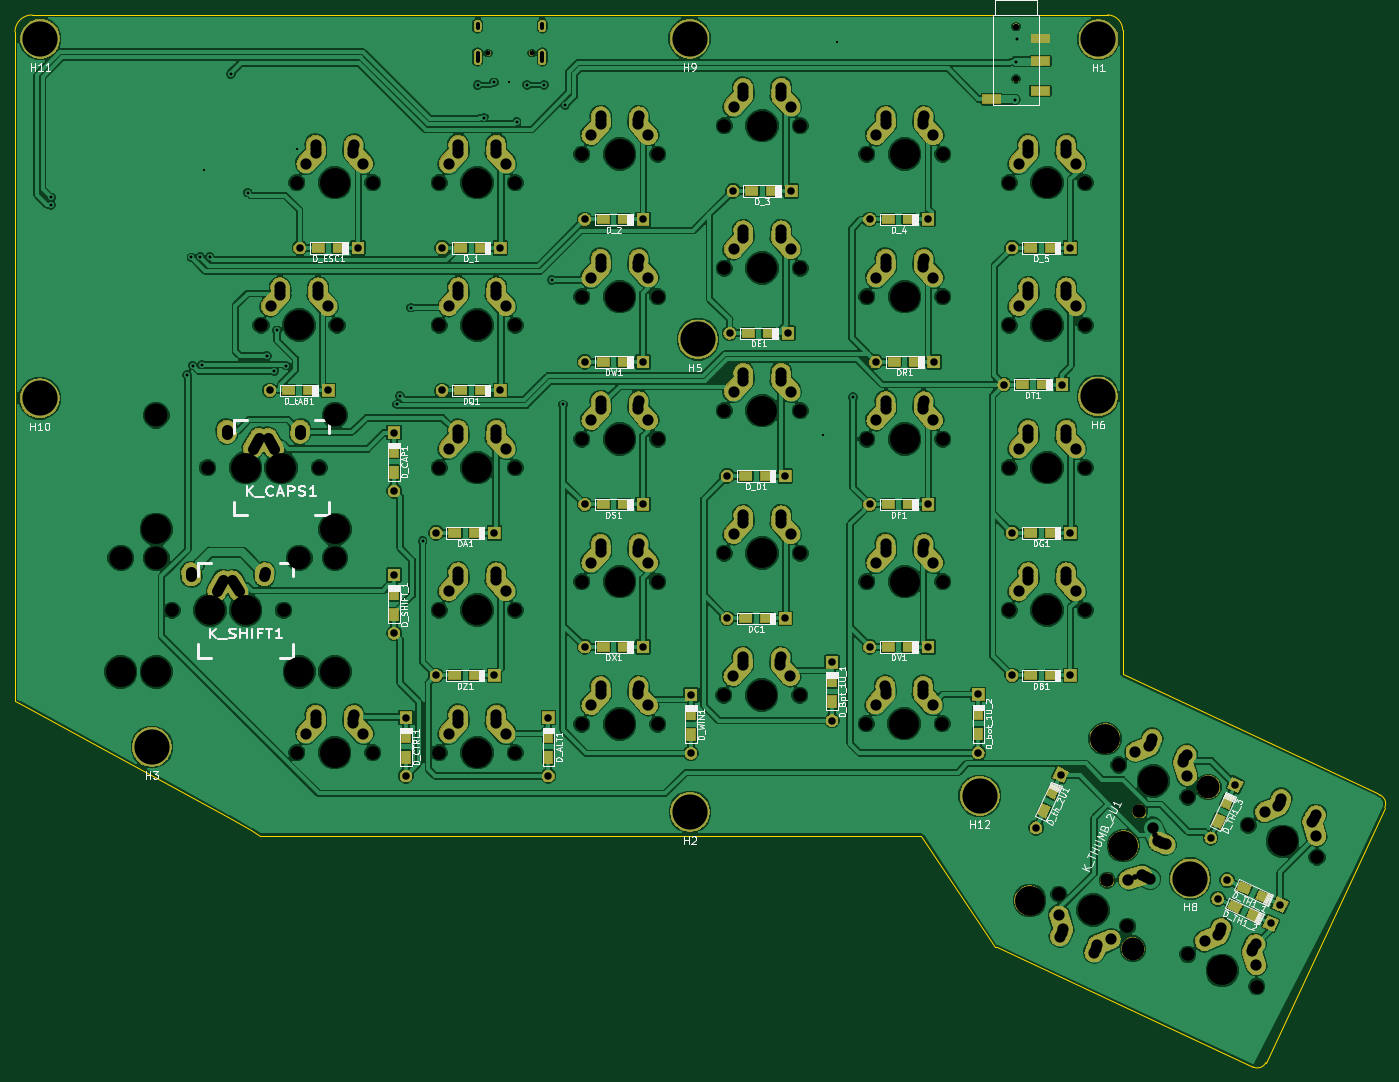
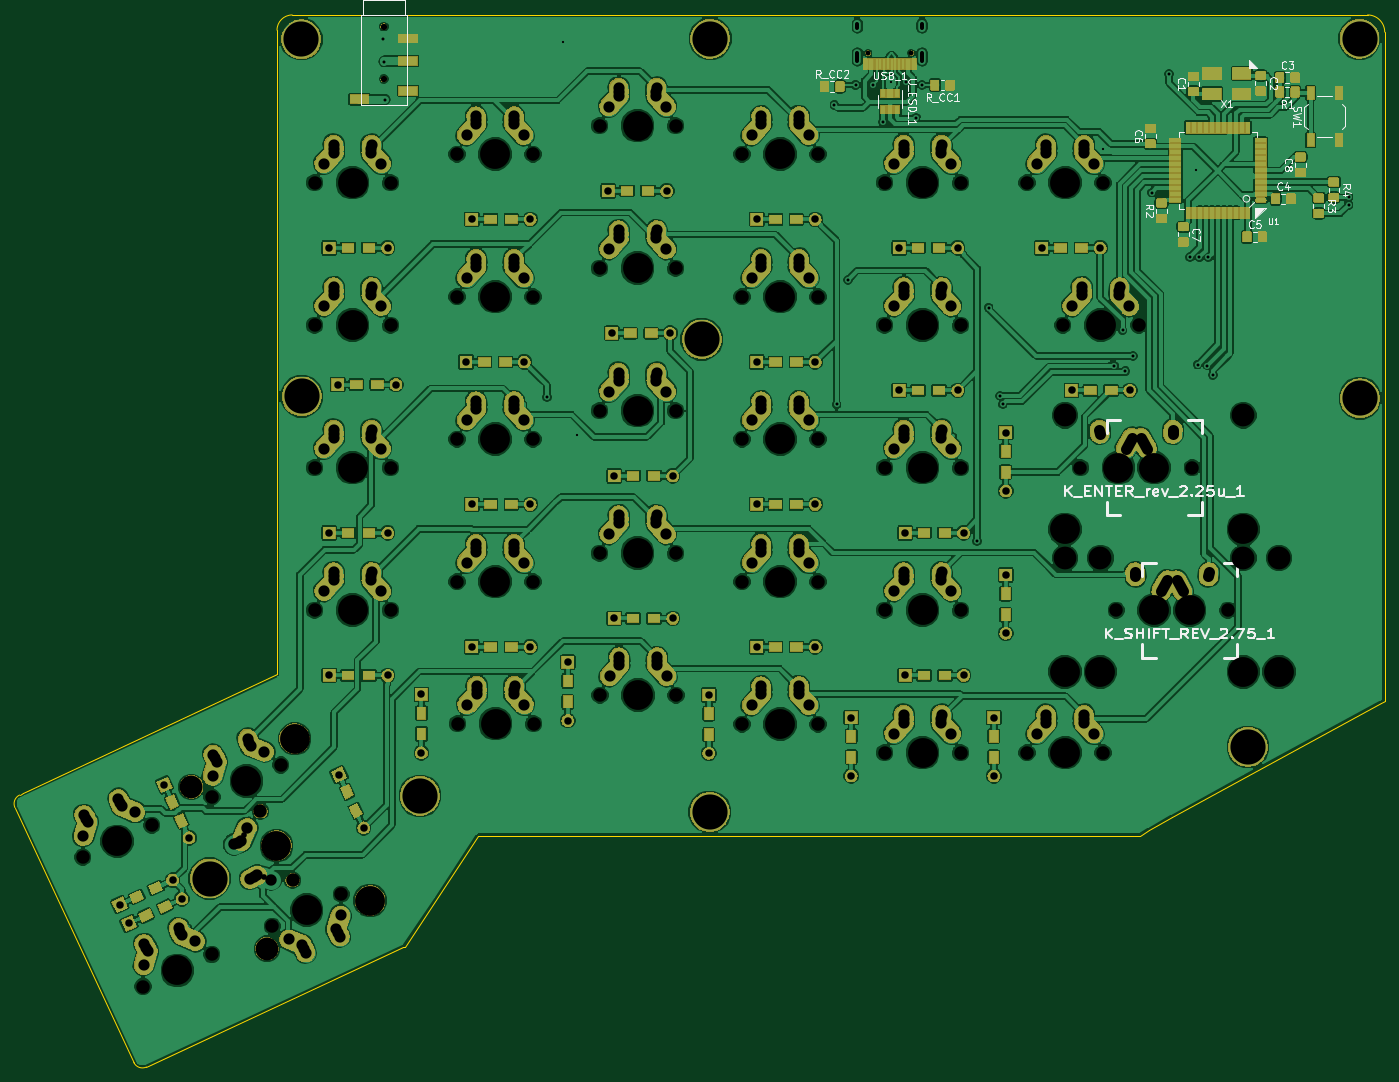
Circuit board: 9 layer files. Board 183.1 x 140.7 mm.
- bottom_copper: ergocape-B.Cu.gbr (584324 bytes)
- bottom_mask: ergocape-B.Mask.gbr (223899 bytes)
- bottom_silk: ergocape-B.SilkS.gbr (26022 bytes)
- outline: ergocape-Edge.Cuts.gbr (2002 bytes)
- top_copper: ergocape-F.Cu.gbr (464647 bytes)
- top_mask: ergocape-F.Mask.gbr (198990 bytes)
- top_silk: ergocape-F.SilkS.gbr (65519 bytes)
- drill: ergocape-NPTH.drl (2246 bytes)
- drill: ergocape-PTH.drl (6421 bytes)

=== bottom_copper: ergocape-B.Cu.gbr (584324 bytes, source omitted) ===
=== bottom_mask: ergocape-B.Mask.gbr (223899 bytes, source omitted) ===
=== bottom_silk: ergocape-B.SilkS.gbr (26022 bytes, source omitted) ===
=== outline: ergocape-Edge.Cuts.gbr ===
G04 #@! TF.GenerationSoftware,KiCad,Pcbnew,(5.0.2)-1*
G04 #@! TF.CreationDate,2020-01-03T19:42:31+05:30*
G04 #@! TF.ProjectId,ergocape,6572676f-6361-4706-952e-6b696361645f,rev?*
G04 #@! TF.SameCoordinates,Original*
G04 #@! TF.FileFunction,Profile,NP*
%FSLAX46Y46*%
G04 Gerber Fmt 4.6, Leading zero omitted, Abs format (unit mm)*
G04 Created by KiCad (PCBNEW (5.0.2)-1) date 1/3/2020 7:42:31 PM*
%MOMM*%
%LPD*%
G01*
G04 APERTURE LIST*
%ADD10C,0.150000*%
G04 APERTURE END LIST*
D10*
X157988000Y-17272000D02*
X168402000Y-17272000D01*
X147574000Y-17272000D02*
X157988000Y-17272000D01*
X136906000Y-17272000D02*
X147574000Y-17272000D01*
X127000000Y-17272000D02*
X136906000Y-17272000D01*
X204852770Y-121558610D02*
G75*
G02X205467055Y-123246347I-536726J-1151011D01*
G01*
X204392365Y-121343921D02*
X204852769Y-121558611D01*
X170434000Y-19304000D02*
X170434000Y-105410000D01*
X153365200Y-141833600D02*
X143510000Y-127000000D01*
X153585583Y-141929498D02*
X153355381Y-141822153D01*
X205452980Y-123263660D02*
X189565914Y-157333582D01*
X189577980Y-157304740D02*
G75*
G02X187890244Y-157919026I-1151011J536725D01*
G01*
X153585583Y-141929498D02*
X187885708Y-157923909D01*
X170434000Y-105410000D02*
X204385820Y-121337275D01*
X168402000Y-17272000D02*
G75*
G02X170434000Y-19304000I0J-2032000D01*
G01*
X22352000Y-19558000D02*
G75*
G02X24638000Y-17272000I2286000J0D01*
G01*
X39370000Y-17272000D02*
X24638000Y-17272000D01*
X22352000Y-50800000D02*
X22352000Y-19558000D01*
X127000000Y-17272000D02*
X39370000Y-17272000D01*
X137150000Y-127000000D02*
X143510000Y-127000000D01*
X22352000Y-108966000D02*
X22860000Y-109220000D01*
X22352000Y-106426000D02*
X22352000Y-108966000D01*
X22352000Y-98044000D02*
X22352000Y-106426000D01*
X22352000Y-50800000D02*
X22352000Y-98044000D01*
X55118000Y-127000000D02*
X55880000Y-127000000D01*
X53848000Y-126238000D02*
X55118000Y-127000000D01*
X50800000Y-124460000D02*
X53848000Y-126238000D01*
X55880000Y-127000000D02*
X137160000Y-127000000D01*
X22860000Y-109220000D02*
X50800000Y-124460000D01*
M02*

=== top_copper: ergocape-F.Cu.gbr (464647 bytes, source omitted) ===
=== top_mask: ergocape-F.Mask.gbr (198990 bytes, source omitted) ===
=== top_silk: ergocape-F.SilkS.gbr (65519 bytes, source omitted) ===
=== drill: ergocape-NPTH.drl ===
M48
;DRILL file {KiCad (5.0.2)-1} date 1/3/2020 7:42:33 PM
;FORMAT={-:-/ absolute / inch / decimal}
FMAT,2
INCH,TZ
T1C0.0256
T2C0.0315
T3C0.0709
T4C0.1200
T5C0.1570
%
G90
G05
T1
X3.3712Y-0.8811
X3.5988Y-0.8811
T2
X6.1481Y-0.7413
X6.1481Y-1.0169
X6.1481Y-0.7413
X6.1481Y-1.0169
T3
X5.3625Y-3.6625
X5.7625Y-3.6625
X2.3625Y-1.5625
X2.7625Y-1.5625
X5.3625Y-2.9125
X5.7625Y-2.9125
X1.8938Y-3.8125
X2.2937Y-3.8125
X3.8625Y-2.9125
X4.2625Y-2.9125
X6.3727Y-5.307
X6.7352Y-5.4761
X1.8938Y-3.0625
X2.2937Y-3.0625
X5.36Y-4.41
X5.76Y-4.41
X6.1125Y-3.0625
X6.5125Y-3.0625
X4.6125Y-1.2625
X5.0125Y-1.2625
X5.3625Y-2.1625
X5.7625Y-2.1625
X7.0529Y-5.6244
X7.4155Y-5.7935
X6.6284Y-5.2334
X6.7975Y-4.8709
X4.6125Y-2.0125
X5.0125Y-2.0125
X6.1125Y-1.5625
X6.5125Y-1.5625
X3.1125Y-3.8125
X3.5125Y-3.8125
X2.175Y-2.3125
X2.575Y-2.3125
X2.3625Y-4.5625
X2.7625Y-4.5625
X5.3625Y-1.4125
X5.7625Y-1.4125
X3.8625Y-4.4125
X4.2625Y-4.4125
X7.3699Y-4.9447
X7.7324Y-5.1138
X2.0812Y-3.0625
X2.4812Y-3.0625
X3.1125Y-2.3125
X3.5125Y-2.3125
X3.1125Y-3.0625
X3.5125Y-3.0625
X6.1125Y-2.3125
X6.5125Y-2.3125
X3.8625Y-3.6625
X4.2625Y-3.6625
X3.1125Y-1.5625
X3.5125Y-1.5625
X3.8625Y-1.4125
X4.2625Y-1.4125
X3.1125Y-4.5625
X3.5125Y-4.5625
X3.8625Y-2.1625
X4.2625Y-2.1625
X4.61Y-4.26
X5.01Y-4.26
X1.7063Y-3.8125
X2.1062Y-3.8125
X6.6897Y-4.6273
X7.0522Y-4.7963
X4.6125Y-2.7625
X5.0125Y-2.7625
X4.6125Y-3.5125
X5.0125Y-3.5125
X6.1125Y-3.8125
X6.5125Y-3.8125
T4
X1.4363Y-3.5375
X2.3762Y-3.5375
X1.6238Y-3.5375
X2.5637Y-3.5375
X1.6238Y-2.7875
X2.5637Y-2.7875
X6.7635Y-5.5943
X7.1608Y-4.7424
T5
X2.5625Y-1.5625
X5.5625Y-2.9125
X1.6238Y-4.1375
X2.0938Y-3.8125
X2.5637Y-4.1375
X4.0625Y-2.9125
X6.554Y-5.3915
X1.6238Y-3.3875
X2.0938Y-3.0625
X2.5637Y-3.3875
X5.56Y-4.41
X6.3125Y-3.0625
X4.8125Y-1.2625
X5.5625Y-2.1625
X7.2342Y-5.709
X6.2198Y-5.3408
X6.617Y-4.4888
X6.7129Y-5.0521
X4.8125Y-2.0125
X6.3125Y-1.5625
X3.3125Y-3.8125
X2.375Y-2.3125
X2.5625Y-4.5625
X5.5625Y-1.4125
X4.0625Y-4.4125
X7.5512Y-5.0292
X2.2812Y-3.0625
X3.3125Y-2.3125
X3.3125Y-3.0625
X6.3125Y-2.3125
X4.0625Y-3.6625
X3.3125Y-1.5625
X4.0625Y-1.4125
X3.3125Y-4.5625
X4.0625Y-2.1625
X4.81Y-4.26
X1.4363Y-4.1375
X1.9062Y-3.8125
X2.3762Y-4.1375
X6.8709Y-4.7118
X4.8125Y-2.7625
X4.8125Y-3.5125
X6.3125Y-3.8125
X5.5625Y-3.6625
T0
M30

=== drill: ergocape-PTH.drl (6421 bytes, source omitted) ===
